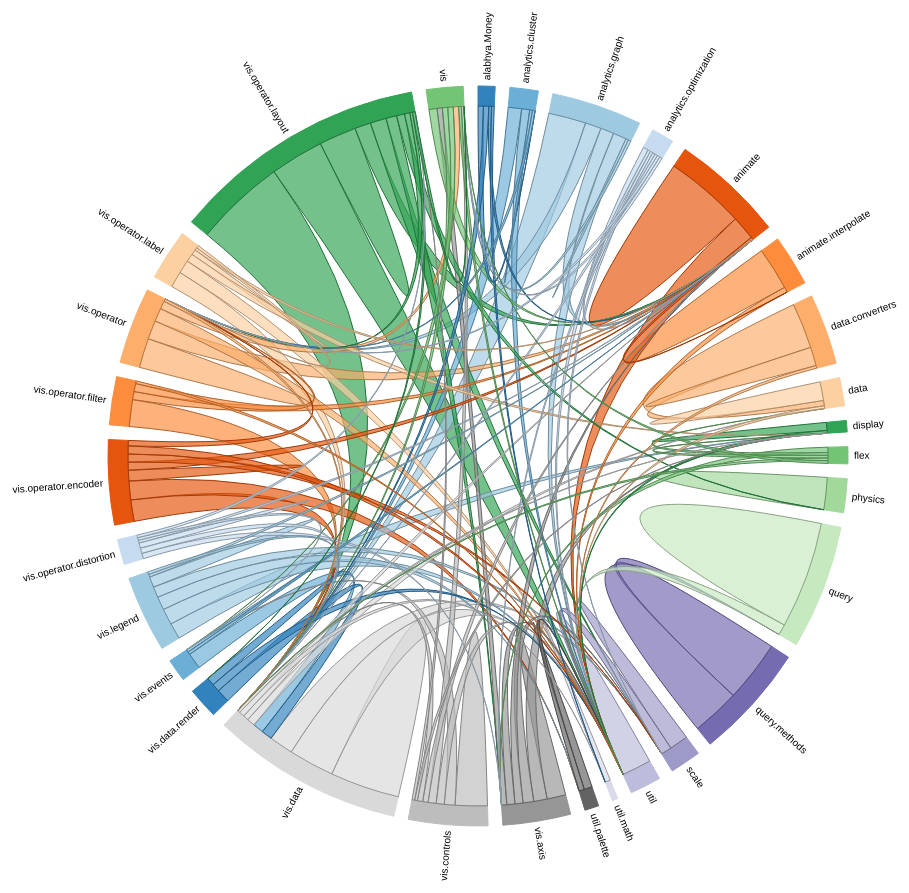
D3 v3 page, settled after 480 driven frames (8 s of simulated time); the page loaded 1 data file(s).



var outerRadius = 960 / 2,
    innerRadius = outerRadius - 130;

var fill = d3.scale.category20c();

var chord = d3.layout.chord()
    .padding(.04)
    .sortSubgroups(d3.descending)
    .sortChords(d3.descending);

var arc = d3.svg.arc()
    .innerRadius(innerRadius)
    .outerRadius(innerRadius + 20);

var svg = d3.select("body").append("svg")
    .attr("width", outerRadius * 2)
    .attr("height", outerRadius * 2)
  .append("g")
    .attr("transform", "translate(" + outerRadius + "," + outerRadius + ")");

d3.json("readme.json", function(error, imports) {
  if (error) throw error;

  var indexByName = d3.map(),
      nameByIndex = d3.map(),
      matrix = [],
      n = 0;

  // Returns the Flare package name for the given class name.
  function name(name) {
    return name.substring(0, name.lastIndexOf(".")).substring(6);
  }

  // Compute a unique index for each package name.
  imports.forEach(function(d) {
    if (!indexByName.has(d = name(d.name))) {
      nameByIndex.set(n, d);
      indexByName.set(d, n++);
    }
  });

  // Construct a square matrix counting package imports.
  imports.forEach(function(d) {
    var source = indexByName.get(name(d.name)),
        row = matrix[source];
    if (!row) {
     row = matrix[source] = [];
     for (var i = -1; ++i < n;) row[i] = 0;
    }
    d.imports.forEach(function(d) { row[indexByName.get(name(d))]++; });
  });

  chord.matrix(matrix);

  var g = svg.selectAll(".group")
      .data(chord.groups)
    .enter().append("g")
      .attr("class", "group");

  g.append("path")
      .style("fill", function(d) { return fill(d.index); })
      .style("stroke", function(d) { return fill(d.index); })
      .attr("d", arc);

  g.append("text")
      .each(function(d) { d.angle = (d.startAngle + d.endAngle) / 2; })
      .attr("dy", ".35em")
      .attr("transform", function(d) {
        return "rotate(" + (d.angle * 180 / Math.PI - 90) + ")"
            + "translate(" + (innerRadius + 26) + ")"
            + (d.angle > Math.PI ? "rotate(180)" : "");
      })
      .style("text-anchor", function(d) { return d.angle > Math.PI ? "end" : null; })
      .text(function(d) { return nameByIndex.get(d.index); });

  svg.selectAll(".chord")
      .data(chord.chords)
    .enter().append("path")
      .attr("class", "chord")
      .style("stroke", function(d) { return d3.rgb(fill(d.source.index)).darker(); })
      .style("fill", function(d) { return fill(d.source.index); })
      .attr("d", d3.svg.chord().radius(innerRadius));

});

d3.select(self.frameElement).style("height", outerRadius * 2 + "px");



### data: readme.json
[
 {
  "name": "flare.alabhya.Money.AgglomerativeCluster",
  "size": 3938000,
  "imports": [
   "flare.animate.Transitioner",
   "flare.vis.data.DataList",
   "flare.util.math.IMatrix",
   "flare.analytics.cluster.MergeEdge",
   "flare.analytics.cluster.HierarchicalClus…",
   "flare.vis.data.Data"
  ]
 },
 {
  "name": "flare.analytics.cluster.HierarchicalClus…",
  "size": 6714,
  "imports": [
   "flare.vis.data.EdgeSprite",
   "flare.vis.data.NodeSprite",
   "flare.vis.data.DataList",
   "flare.vis.data.Tree",
   "flare.util.Arrays",
   "flare.analytics.cluster.MergeEdge",
   "flare.util.Sort",
   "flare.vis.operator.Operator",
   "... 2 more items"
  ]
 },
 {
  "name": "flare.analytics.cluster.MergeEdge",
  "size": 743,
  "imports": []
 },
 {
  "name": "flare.analytics.graph.BetweennessCentral…",
  "size": 3534,
  "imports": [
   "flare.animate.Transitioner",
   "flare.vis.data.NodeSprite",
   "flare.vis.data.DataList",
   "flare.util.Arrays",
   "flare.vis.data.Data",
   "flare.util.Property",
   "flare.vis.operator.Operator"
  ]
 },
 {
  "name": "flare.analytics.graph.LinkDistance",
  "size": 5731,
  "imports": [
   "flare.animate.Transitioner",
   "flare.vis.data.NodeSprite",
   "flare.vis.data.EdgeSprite",
   "flare.analytics.graph.ShortestPaths",
   "flare.vis.data.Data",
   "flare.util.Property",
   "flare.vis.operator.Operator"
  ]
 },
 {
  "name": "flare.analytics.graph.MaxFlowMinCut",
  "size": 7840,
  "imports": [
   "flare.animate.Transitioner",
   "flare.vis.data.NodeSprite",
   "flare.vis.data.EdgeSprite",
   "flare.vis.data.Data",
   "flare.util.Property",
   "flare.vis.operator.Operator"
  ]
 },
 {
  "name": "flare.analytics.graph.ShortestPaths",
  "size": 5914,
  "imports": [
   "flare.vis.data.EdgeSprite",
   "flare.vis.data.NodeSprite",
   "flare.animate.Transitioner",
   "flare.vis.operator.Operator",
   "flare.util.heap.HeapNode",
   "flare.util.heap.FibonacciHeap",
   "flare.util.Property",
   "flare.vis.data.Data"
  ]
 },
 {
  "name": "flare.analytics.graph.SpanningTree",
  "size": 3416,
  "imports": [
   "flare.animate.Transitioner",
   "flare.vis.data.NodeSprite",
   "flare.vis.operator.IOperator",
   "flare.vis.Visualization",
   "flare.vis.data.TreeBuilder",
   "flare.vis.operator.Operator"
  ]
 },
 "... 166 more items"
]